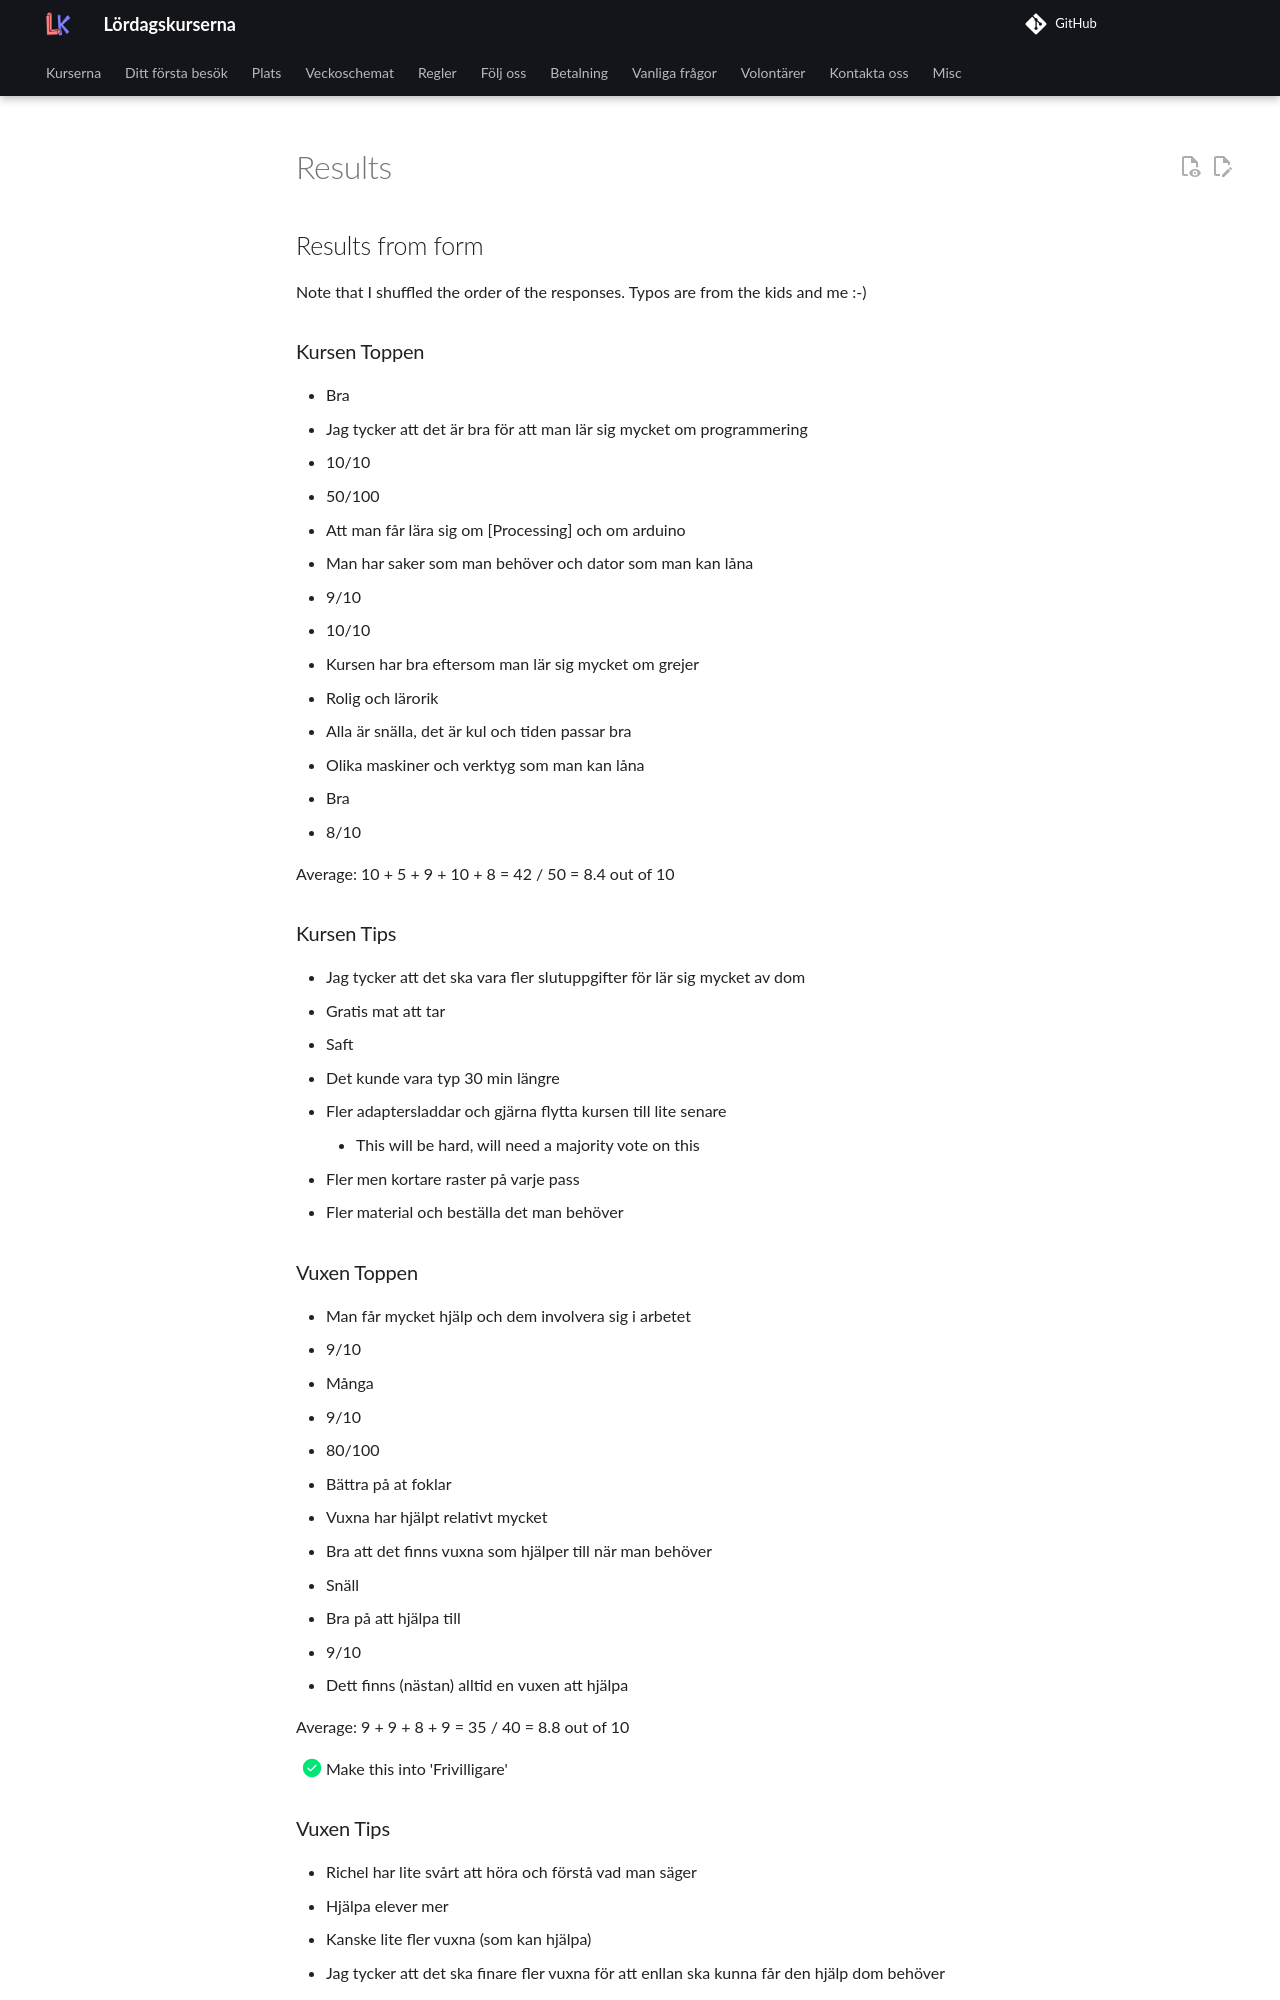

repository: uppsala-makerspace/loerdagskurser · page: data/utvaerderingar/20221210/results/index.html · generator: jekyll

# Results

## Results from form

Note that I shuffled the order of the responses. Typos are from the kids
and me :-)

### Kursen Toppen

* Bra
* Jag tycker att det är bra för att man lär sig mycket om programmering
* 10/10
* 50/100
* Att man får lära sig om [Processing] och om arduino
* Man har saker som man behöver och dator som man kan låna
* 9/10
* 10/10
* Kursen har bra eftersom man lär sig mycket om grejer
* Rolig och lärorik
* Alla är snälla, det är kul och tiden passar bra
* Olika maskiner och verktyg som man kan låna
* Bra
* 8/10

Average: 10 + 5 + 9 + 10 + 8 = 42 / 50 = 8.4 out of 10

### Kursen Tips

* Jag tycker att det ska vara fler slutuppgifter för lär sig mycket av dom
* Gratis mat att tar
* Saft
* Det kunde vara typ 30 min längre
* Fler adaptersladdar och gjärna flytta kursen till lite senare
  * This will be hard, will need a majority vote on this
* Fler men kortare raster på varje pass
* Fler material och beställa det man behöver

### Vuxen Toppen

* Man får mycket hjälp och dem involvera sig i arbetet
* 9/10
* Många
* 9/10
* 80/100
* Bättra på at foklar
* Vuxna har hjälpt relativt mycket
* Bra att det finns vuxna som hjälper till när man behöver
* Snäll
* Bra på att hjälpa till
* 9/10
* Dett finns (nästan) alltid en vuxen att hjälpa

Average: 9 + 9 + 8 + 9 = 35 / 40 = 8.8 out of 10

* [x] Make this into 'Frivilligare'

### Vuxen Tips

* Richel har lite svårt att höra och förstå vad man säger
* Hjälpa elever mer
* Kanske lite fler vuxna (som kan hjälpa)
* Jag tycker att det ska finare fler vuxna
   för att enllan ska kunna får den hjälp dom behöver
* Den kan va ?berte

### Boken Toppen

* 90/100
* Bra
* Ger tips på vad koden betyder
* 9/10
* Boken är på relativt tydligt sätt
* Lärarik
* Den är jättebra bok som är lätt att följar
* 9/10
* Bra att det star vad man ska göra
* Den är bra mirn vet hur man ska käda olika saker

Average: 9 + 9 + 9 = 9 out of 10

### Boken Tips

* Göra boken mer noggran
* Arduino borde förklara varför sladdarna går dit dem går
* Att kunna bli godkänd för uppdrag, fast man gjort dom hemma
* Bättre svenska, mer svenva i de högre böckerna
* De flesta böckarna finns det delar som blev översatta
   som inte borde vara översatt som delay och bilder
   som inte är på svenska untan nederlänska
* Den kan förbättra genom att ha mer kapittel och längare till slutuppgiften

### Siffror

* 3 (will be 6/10)
* 555 (will not be used)
* 4/5 (will be 8/10)
* Gör bra
* 9,3333333333333...
* 10/10

Average: 6 + 8 + 9,3 + 10 = 33,3 / 40 = 8,37 / 10

* [x] Make this into five stars
